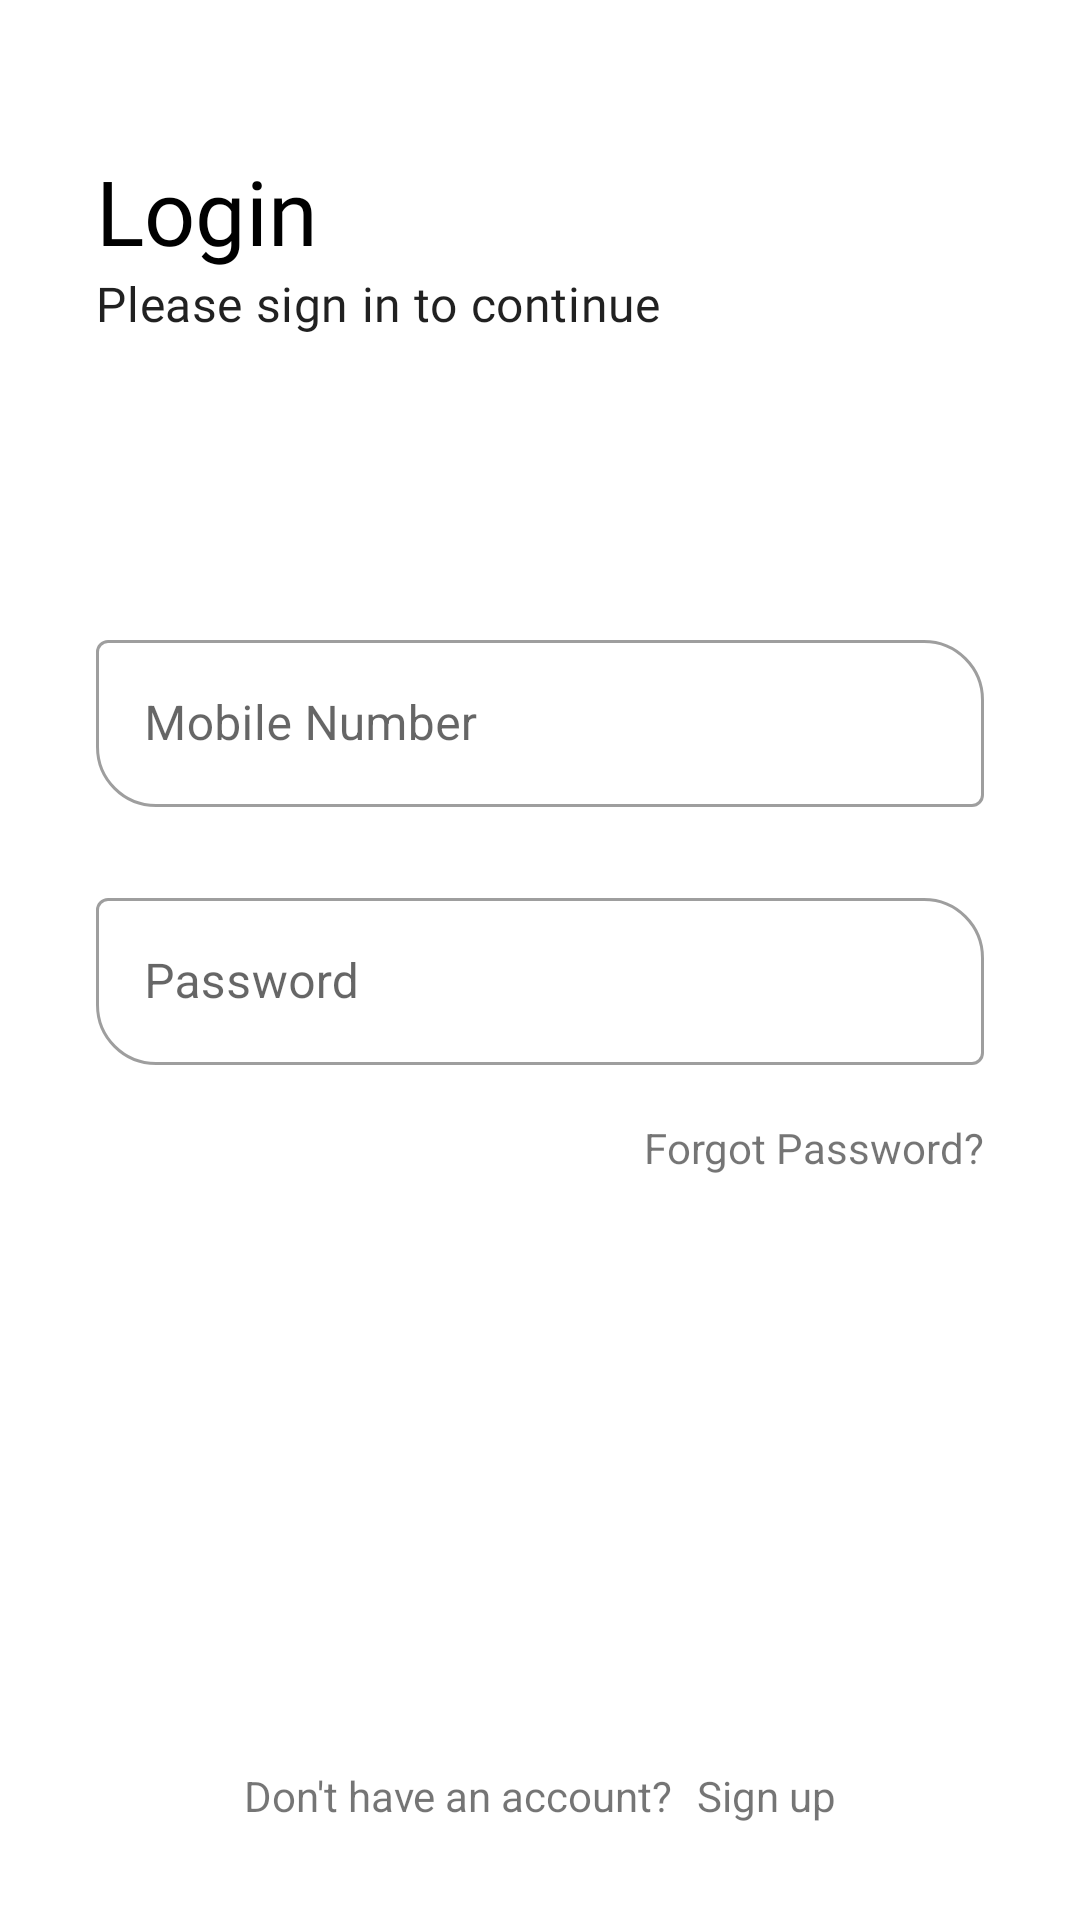

Layout XML and referenced resources for this Android screen:
<!-- AndroidManifest.xml: application theme AppTheme -->
<!-- res/layout/fragment_login.xml -->
<?xml version="1.0" encoding="utf-8"?>
<androidx.constraintlayout.widget.ConstraintLayout xmlns:android="http://schemas.android.com/apk/res/android"
    xmlns:app="http://schemas.android.com/apk/res-auto"
    xmlns:tools="http://schemas.android.com/tools"
    android:layout_width="match_parent"
    android:layout_height="match_parent"
    tools:context=".LoginFragment">

    <TextView
        android:id="@+id/loginHeading"
        style="?attr/textAppearanceHeadline3"
        android:layout_width="0dp"
        android:layout_height="wrap_content"
        android:layout_marginStart="32dp"
        android:layout_marginTop="50dp"
        android:text="@string/login"
        app:layout_constraintStart_toStartOf="parent"
        app:layout_constraintTop_toTopOf="parent" />

    <TextView
        android:id="@+id/loginMsg"
        style="?attr/textAppearanceHeadline6"
        android:layout_width="wrap_content"
        android:layout_height="wrap_content"
        android:fontFamily="@font/montserrat"
        android:text="@string/please_sign_in_to_continue"
        app:layout_constraintStart_toStartOf="@+id/loginHeading"
        app:layout_constraintTop_toBottomOf="@+id/loginHeading" />

    <com.google.android.material.textfield.TextInputLayout
        android:id="@+id/tlMobileNumber"
        style="@style/Widget.AppTheme.TextInputLayout.OutlinedBox"
        android:layout_width="0dp"
        android:layout_height="wrap_content"
        android:layout_marginStart="32dp"
        android:layout_marginEnd="32dp"
        android:hint="@string/hint_mobile_number"
        app:layout_constraintBottom_toTopOf="@+id/tlPassword"
        app:layout_constraintEnd_toEndOf="parent"
        app:layout_constraintStart_toStartOf="parent"
        app:layout_constraintTop_toBottomOf="@+id/loginMsg"
        app:layout_constraintVertical_bias="0.25"
        app:layout_constraintVertical_chainStyle="packed">

        <com.google.android.material.textfield.TextInputEditText
            android:id="@+id/etMobileNumber"
            android:layout_width="match_parent"
            android:layout_height="wrap_content"
            android:lines="1" />
    </com.google.android.material.textfield.TextInputLayout>

    <com.google.android.material.textfield.TextInputLayout
        android:id="@+id/tlPassword"
        style="@style/Widget.AppTheme.TextInputLayout.OutlinedBox"
        android:layout_width="match_parent"
        android:layout_height="wrap_content"
        android:layout_marginStart="32dp"
        android:layout_marginTop="24dp"
        android:layout_marginEnd="32dp"
        android:hint="@string/hint_password"
        app:layout_constraintBottom_toBottomOf="parent"
        app:layout_constraintEnd_toEndOf="parent"
        app:layout_constraintHorizontal_bias="0.5"
        app:layout_constraintStart_toStartOf="parent"
        app:layout_constraintTop_toBottomOf="@+id/tlMobileNumber">

        <com.google.android.material.textfield.TextInputEditText
            android:id="@+id/etPassword"
            android:layout_width="match_parent"
            android:layout_height="wrap_content" />

    </com.google.android.material.textfield.TextInputLayout>

    <TextView
        android:id="@+id/forgotPassword"
        android:layout_width="wrap_content"
        android:layout_height="wrap_content"
        android:layout_marginTop="18dp"
        android:text="@string/forgot_password"
        app:layout_constraintEnd_toEndOf="@+id/tlPassword"
        app:layout_constraintTop_toBottomOf="@+id/tlPassword" />

    <Button
        android:id="@+id/btnLogin"
        style="?attr/materialButtonStyle"
        android:layout_width="0dp"
        android:layout_height="wrap_content"
        android:layout_marginTop="24dp"
        android:text="@string/login"
        app:layout_constraintEnd_toEndOf="@+id/tlPassword"
        app:layout_constraintHorizontal_bias="0.0"
        app:layout_constraintStart_toStartOf="@+id/tlPassword"
        app:layout_constraintTop_toBottomOf="@+id/forgotPassword" />

    <TextView
        android:id="@+id/createAccountMsg"
        android:layout_width="wrap_content"
        android:layout_height="wrap_content"
        android:layout_marginBottom="32dp"
        android:text="@string/don_t_have_an_account"
        app:layout_constraintBottom_toBottomOf="parent"
        app:layout_constraintEnd_toStartOf="@+id/tvMoveToSignUp"
        app:layout_constraintHorizontal_bias="0.5"
        app:layout_constraintHorizontal_chainStyle="packed"
        app:layout_constraintStart_toStartOf="@+id/tlPassword" />

    <TextView
        android:id="@+id/tvMoveToSignUp"
        android:layout_width="wrap_content"
        android:layout_height="wrap_content"
        android:layout_marginStart="8dp"
        android:text="@string/sign_up"
        android:textAllCaps="false"
        app:layout_constraintBaseline_toBaselineOf="@+id/createAccountMsg"
        app:layout_constraintEnd_toEndOf="@+id/tlPassword"
        app:layout_constraintHorizontal_bias="0.5"
        app:layout_constraintStart_toEndOf="@+id/createAccountMsg" />
</androidx.constraintlayout.widget.ConstraintLayout>
<!-- resources referenced by this layout -->
<resources>
  <string name="don_t_have_an_account">Don\'t have an account?</string>
  <string name="forgot_password">Forgot Password?</string>
  <string name="hint_mobile_number">Mobile Number</string>
  <string name="hint_password">Password</string>
  <string name="login">Login</string>
  <string name="please_sign_in_to_continue">Please sign in to continue</string>
  <string name="sign_up">Sign up</string>
  <style name="Widget.AppTheme.TextInputLayout.OutlinedBox" parent="Widget.MaterialComponents.TextInputLayout.OutlinedBox">
          <item name="hintTextAppearance">@style/TextAppearance.AppTheme.Caption</item>
          <item name="shapeAppearance">@style/ShapeAppearance.MaterialComponents.SmallComponent</item>
          <item name="materialThemeOverlay">
              @style/ThemeOverlay.AppTheme.TextInputEditText.OutlinedBox
          </item>
          <item name="shapeAppearanceOverlay">@style/ShapeAppearance.AppTheme.MediumComponent</item>
      </style>
  <style name="TextAppearance.AppTheme.Caption" parent="TextAppearance.MaterialComponents.Caption">
          <item name="android:textSize">14sp</item>
          <item name="android:textAllCaps">true</item>
          <item name="textAllCaps">true</item>
          <item name="fontFamily">roboto</item>
      </style>
  <style name="ThemeOverlay.AppTheme.TextInputEditText.OutlinedBox" parent="ThemeOverlay.MaterialComponents.TextInputEditText.OutlinedBox">
          <item name="editTextStyle">@style/Widget.AppTheme.TextInputEditText.OutlinedBox</item>
      </style>
  <style name="ShapeAppearance.AppTheme.MediumComponent" parent="ShapeAppearance.MaterialComponents.MediumComponent">
          <item name="cornerSizeBottomLeft">20dp</item>
          <item name="cornerSizeTopRight">20dp</item>
          <item name="cornerFamily">rounded</item>
      </style>
  <color name="brandOrange">#ff1212</color>
  <color name="brandOrangeDark">#cc1212</color>
  <color name="brandWhite">#ffffff</color>
  <style name="TextAppearance.AppTheme.Headline3" parent="TextAppearance.MaterialComponents.Headline3">
          <item name="fontFamily">@font/montserrat_bold</item>
          <item name="android:textSize">30sp</item>
          <item name="android:letterSpacing">0</item>
          <item name="textAllCaps">false</item>
          <item name="android:textStyle">normal</item>
          <item name="android:textColor">@color/brandBlack</item>
      </style>
  <style name="TextAppearance.AppTheme.Headline5" parent="TextAppearance.MaterialComponents.Headline5">
          <item name="android:textColor">?attr/colorPrimary</item>
          <item name="android:textSize">18sp</item>
          <item name="fontFamily">@font/montserrat_bold</item>
      </style>
  <style name="TextAppearance.AppTheme.Headline6" parent="TextAppearance.MaterialComponents.Headline6">
          <item name="android:textSize">16sp</item>
          <item name="fontFamily">@font/montserrat</item>
      </style>
  <style name="Widget.AppTheme.Button" parent="Widget.MaterialComponents.Button">
          <item name="shapeAppearanceOverlay">@style/ShapeAppearance.AppTheme.MediumComponent</item>
          <item name="android:padding">14dp</item>
          <item name="android:textSize">16sp</item>
      </style>
  <style name="Widget.AppTheme.TextInputEditText.OutlinedBox" parent="Widget.MaterialComponents.TextInputEditText.OutlinedBox">
          <item name="android:paddingStart">16dp</item>
      </style>
  <color name="brandBlack">#000000</color>
</resources>
